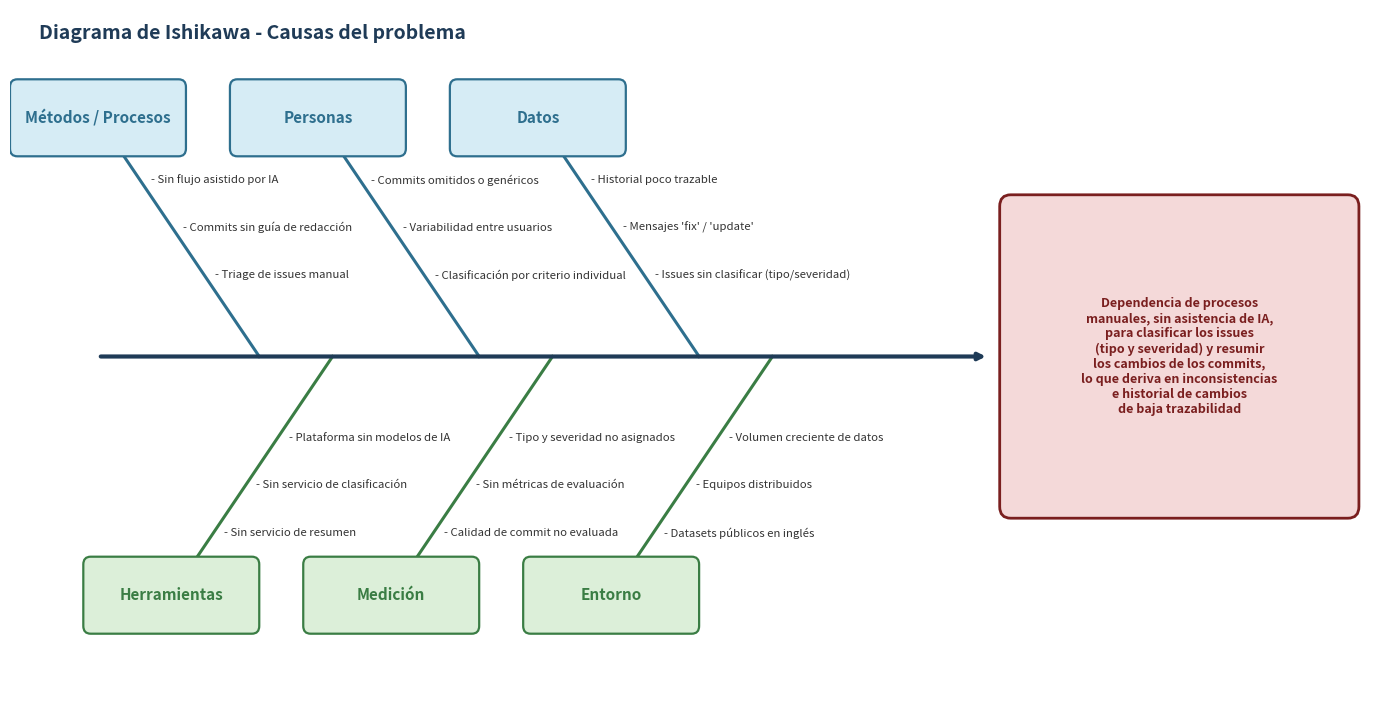

This chart was generated by the following Python code:
# -*- coding: utf-8 -*-
"""Genera el diagrama de Ishikawa (causas del problema) para el perfil DevOps e IA."""
import matplotlib
matplotlib.use("Agg")
import matplotlib.pyplot as plt
from matplotlib.patches import FancyBboxPatch

fig, ax = plt.subplots(figsize=(17.5, 9))
ax.set_xlim(0, 18.5)
ax.set_ylim(0, 9)
ax.axis("off")

spine_y = 4.5
spine_x0, spine_x1 = 1.2, 13.3

# --- Columna vertebral (flecha hacia el problema) ---
ax.annotate("", xy=(spine_x1 + 0.05, spine_y), xytext=(spine_x0, spine_y),
            arrowprops=dict(arrowstyle="-|>", lw=3, color="#1f3b57"))

# --- Cabeza: problema central ---
head = FancyBboxPatch((13.6, 2.5), 4.7, 4.0,
                      boxstyle="round,pad=0.1,rounding_size=0.15",
                      linewidth=2, edgecolor="#7a1f1f", facecolor="#f4d9d9")
ax.add_patch(head)
ax.text(15.95, 4.5,
        "Dependencia de procesos\nmanuales, sin asistencia de IA,\npara clasificar los issues\n(tipo y severidad) y resumir\nlos cambios de los commits,\nlo que deriva en inconsistencias\ne historial de cambios\nde baja trazabilidad",
        ha="center", va="center", fontsize=9.0, fontweight="bold", color="#7a1f1f")

# (titulo, color_borde, color_relleno, lado(+1 arriba/-1 abajo), x_union, [causas])
categories = [
    ("Métodos / Procesos", "#2e6f8e", "#d6ecf5", +1, 3.4,
        ["Triage de issues manual", "Commits sin guía de redacción", "Sin flujo asistido por IA"]),
    ("Personas", "#2e6f8e", "#d6ecf5", +1, 6.4,
        ["Clasificación por criterio individual", "Variabilidad entre usuarios", "Commits omitidos o genéricos"]),
    ("Datos", "#2e6f8e", "#d6ecf5", +1, 9.4,
        ["Issues sin clasificar (tipo/severidad)", "Mensajes 'fix' / 'update'", "Historial poco trazable"]),
    ("Herramientas", "#3a7d44", "#dcefd9", -1, 4.4,
        ["Plataforma sin modelos de IA", "Sin servicio de clasificación", "Sin servicio de resumen"]),
    ("Medición", "#3a7d44", "#dcefd9", -1, 7.4,
        ["Tipo y severidad no asignados", "Sin métricas de evaluación", "Calidad de commit no evaluada"]),
    ("Entorno", "#3a7d44", "#dcefd9", -1, 10.4,
        ["Volumen creciente de datos", "Equipos distribuidos", "Datasets públicos en inglés"]),
]

for title, ec, fc, side, jx, causes in categories:
    end_x = jx - 2.2
    end_y = spine_y + side * 3.1
    # hueso diagonal
    ax.plot([jx, end_x], [spine_y, end_y], color=ec, lw=2.2, zorder=1)
    # caja de categoria
    box = FancyBboxPatch((end_x - 1.15, end_y - 0.45), 2.3, 0.9,
                         boxstyle="round,pad=0.05,rounding_size=0.1",
                         linewidth=1.6, edgecolor=ec, facecolor=fc, zorder=3)
    ax.add_patch(box)
    ax.text(end_x, end_y, title, ha="center", va="center",
            fontsize=11, fontweight="bold", color=ec, zorder=4)
    # causas a lo largo del hueso
    for i, c in enumerate(causes):
        t = 0.34 + i * 0.20
        cx = jx + (end_x - jx) * t
        cy = spine_y + (end_y - spine_y) * t
        ax.text(cx + 0.15, cy, "- " + c, ha="left", va="center",
                fontsize=8.2, color="#333333", zorder=2)

ax.text(0.4, 8.7, "Diagrama de Ishikawa - Causas del problema",
        ha="left", va="center", fontsize=14, fontweight="bold", color="#1f3b57")

# Extiende los límites (invisible) para que el recorte "tight" no corte las cajas
ax.plot([-0.4, 18.4], [spine_y, spine_y], alpha=0.0)

fig.savefig(r"C:\Python\github-docs\docs\devops_ia\latex\ishikawa_issues_commits.png",
            dpi=150, bbox_inches="tight", facecolor="white")
print("OK: ishikawa_issues_commits.png generado")
